Labelled photos from "data", an image-classification folder in homelander1356/neurolabs. The possible labels are: apple, banana, orange.

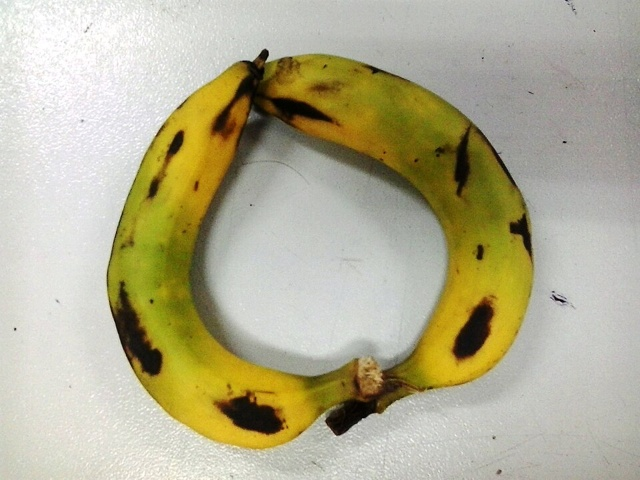
Label: banana

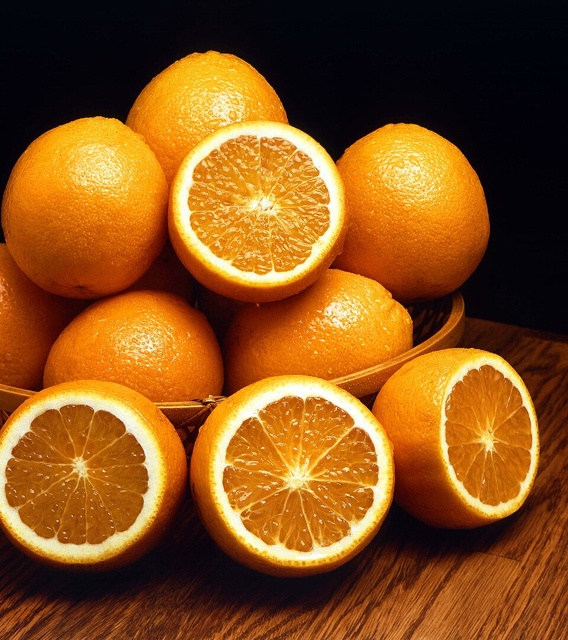
Label: orange

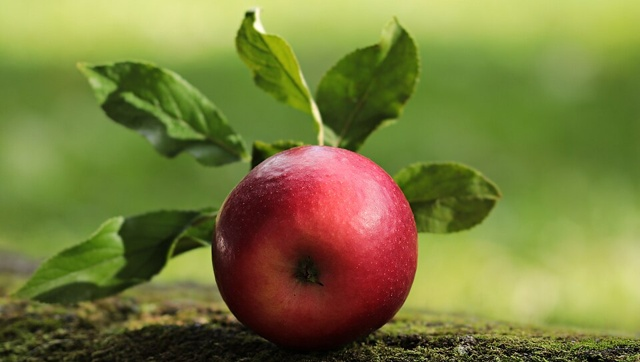
Label: apple

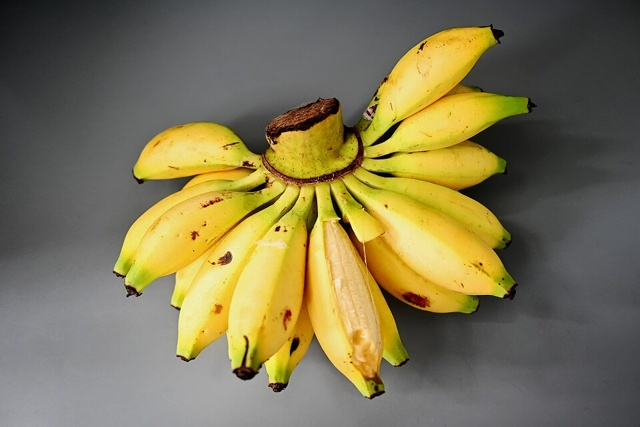
Label: banana

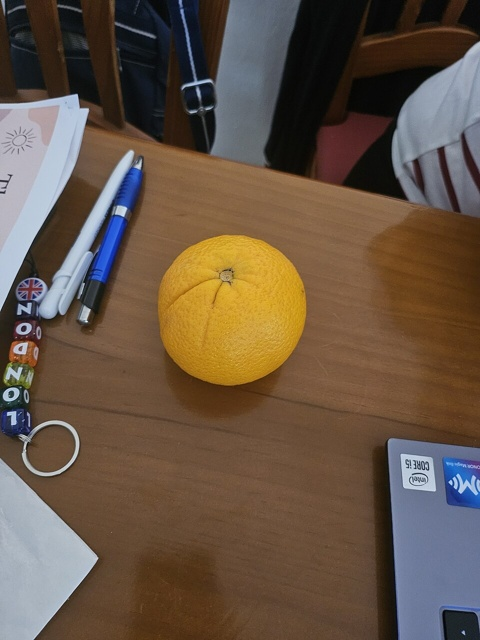
Label: orange

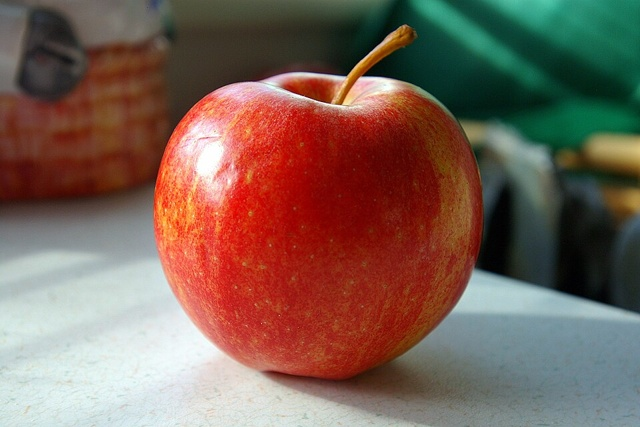
Label: apple
